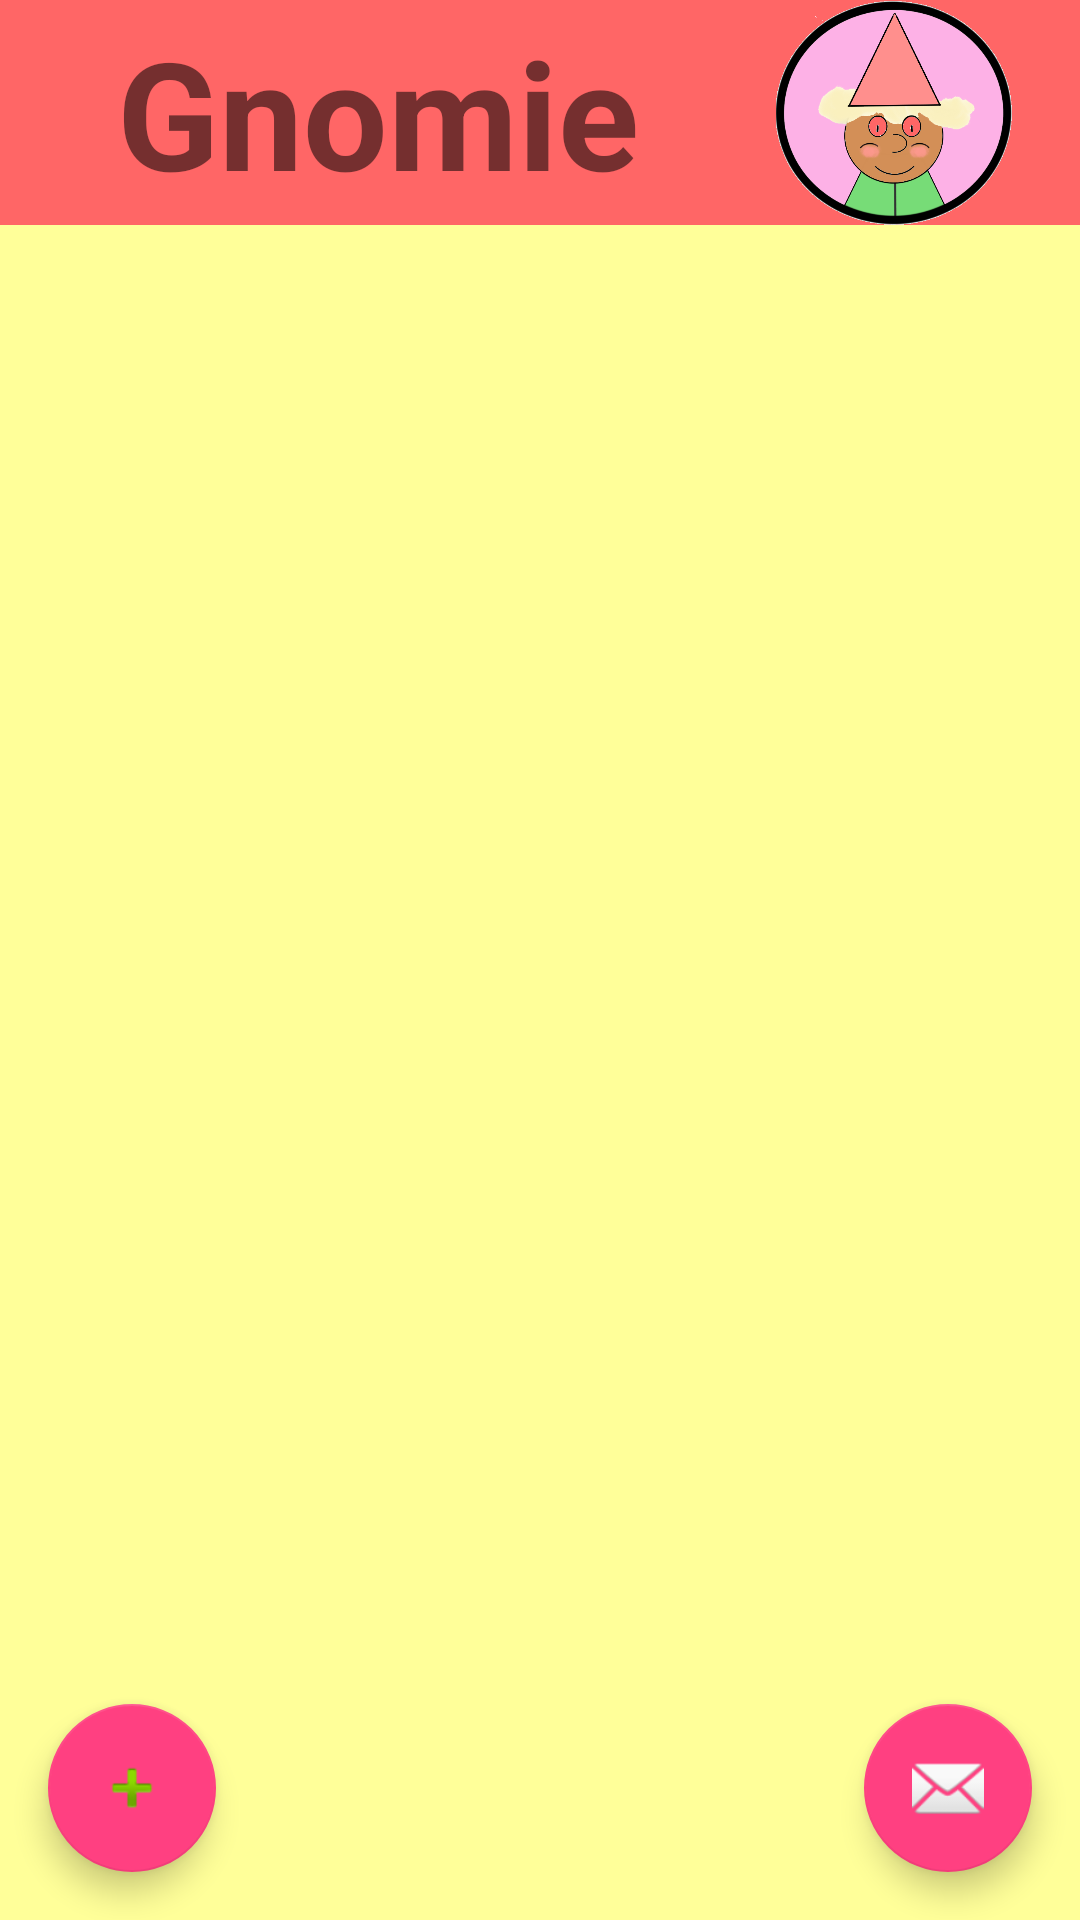

Here is an Android app screen rendered from its layout file. Give the layout XML and the strings, colors and styles it references.
<!-- AndroidManifest.xml: application theme AppTheme -->
<!-- res/layout/activity_chatscreen.xml -->
<?xml version="1.0" encoding="utf-8"?>
<LinearLayout xmlns:android="http://schemas.android.com/apk/res/android"
    xmlns:app="http://schemas.android.com/apk/res-auto"
    xmlns:tools="http://schemas.android.com/tools"
    android:orientation="vertical" android:layout_width="match_parent"
    android:layout_height="match_parent"
    android:background="@color/PASTEL_YELLOW">

    <LinearLayout
        android:orientation="horizontal"
        android:layout_width="match_parent"
        android:layout_height="wrap_content"
        android:background="@color/PASTEL_RED">

        <TextView
            android:text="@string/log_title"
            android:layout_width="match_parent"
            android:layout_height="wrap_content"
            android:layout_gravity="center_vertical"
            android:gravity="center_horizontal"
            android:id="@+id/chat_title"
            android:layout_weight="1"
            android:textStyle="normal|bold"
            android:textSize="50sp" />

        <ImageView
            android:layout_width="200dp"
            android:layout_height="75dp"
            android:layout_marginRight="16sp"
            app:srcCompat="@drawable/gnome_icon_girl"
            android:id="@+id/imageView2"
            android:layout_weight="1" />


    </LinearLayout>

    <android.support.design.widget.CoordinatorLayout
        android:orientation="vertical"
        android:layout_width="match_parent"
        android:layout_height="match_parent">

        <LinearLayout
            android:id="@+id/chatList"
            android:orientation="vertical"
            android:layout_width="match_parent"
            android:layout_height="match_parent">


        </LinearLayout>

        <android.support.design.widget.FloatingActionButton
            android:layout_width="match_parent"
            android:layout_height="wrap_content"
            android:layout_gravity="bottom|right"
            android:layout_margin="16dp"
            app:srcCompat="@android:drawable/ic_dialog_email"
            app:layout_anchor="@id/chatList"
            app:layout_anchorGravity="bottom|right|end"
            android:layout_weight="1" />

        <android.support.design.widget.FloatingActionButton
            android:layout_width="match_parent"
            android:layout_height="wrap_content"
            android:layout_gravity="bottom|right"
            android:layout_margin="16dp"
            app:srcCompat="@android:drawable/ic_input_add"
            app:layout_anchor="@id/chatList"
            app:layout_anchorGravity="bottom|left|end"
            android:layout_weight="1" />
    </android.support.design.widget.CoordinatorLayout>

</LinearLayout>
<!-- resources referenced by this layout -->
<resources>
  <color name="PASTEL_RED">#ff6666</color>
  <color name="PASTEL_YELLOW">#ffff99</color>
  <!-- drawable gnome_icon_girl: png bitmap (drawable, 112388 bytes) -->
  <string name="log_title">Gnomie</string>
  <style name="AppTheme" parent="Theme.AppCompat.Light.NoActionBar">
          
          <item name="colorPrimary">@color/colorPrimary</item>
          <item name="colorPrimaryDark">@color/colorPrimaryDark</item>
          <item name="colorAccent">@color/colorAccent</item>
      </style>
  <color name="colorPrimary">#3F51B5</color>
  <color name="colorPrimaryDark">#303F9F</color>
  <color name="colorAccent">#FF4081</color>
</resources>
